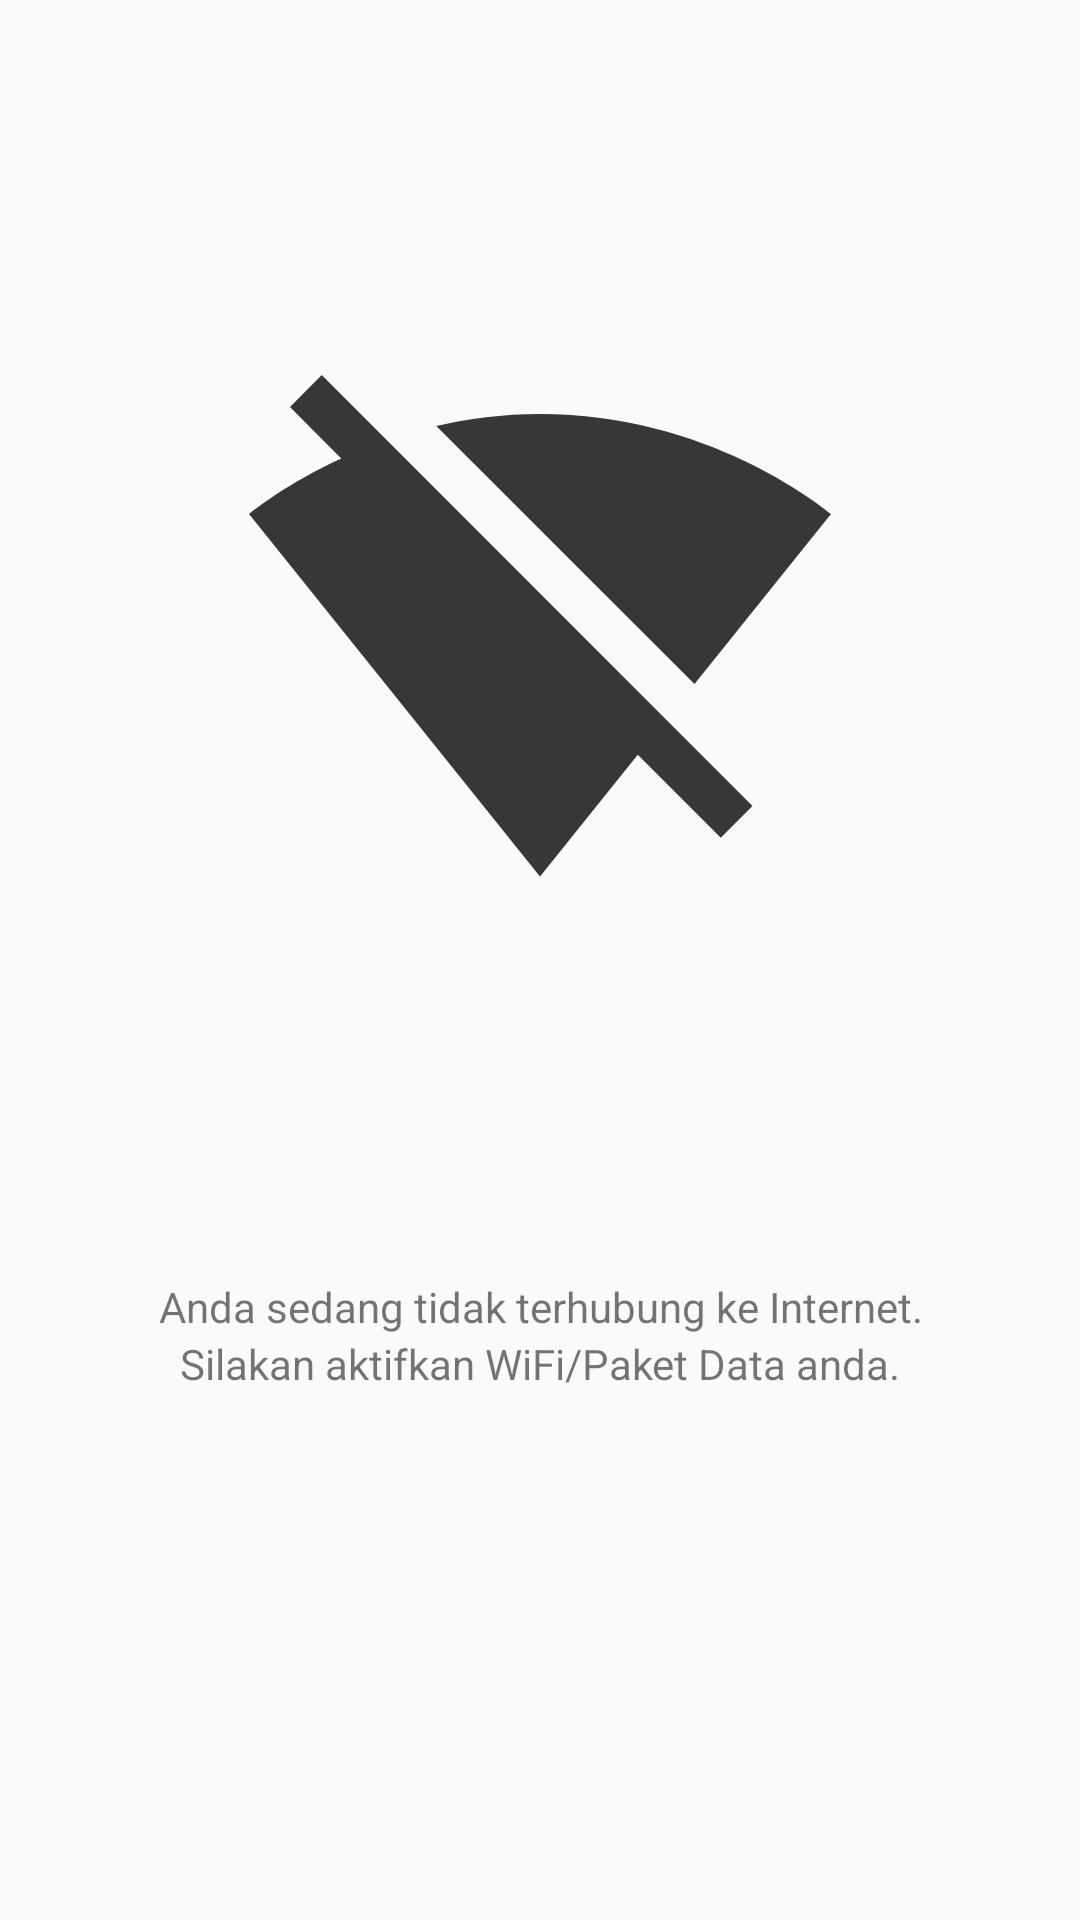

Android layout source for this screen:
<!-- AndroidManifest.xml: application theme AppTheme -->
<!-- res/layout/layout_offline.xml -->
<?xml version="1.0" encoding="utf-8"?>
<LinearLayout xmlns:android="http://schemas.android.com/apk/res/android"
    android:layout_width="match_parent"
    android:layout_height="match_parent"
    android:layout_marginStart="@dimen/activity_horizontal_margin"
    android:layout_marginEnd="@dimen/activity_horizontal_margin"
    android:orientation="vertical"
    android:weightSum="2">

    <ImageView
        android:layout_width="200dp"
        android:layout_height="250dp"
        android:src="@drawable/ic_signal_wifi_off_black_24dp"
        android:layout_weight="1"
        android:layout_gravity="center"
        />
    <TextView
        android:layout_width="match_parent"
        android:layout_height="wrap_content"
        android:text="Anda sedang tidak terhubung ke Internet."
        android:textAlignment="center"
        />
    <TextView
        android:layout_width="match_parent"
        android:layout_height="wrap_content"
        android:text="Silakan aktifkan WiFi/Paket Data anda."
        android:textAlignment="center"
        />

</LinearLayout>
<!-- resources referenced by this layout -->
<resources>
  <dimen name="activity_horizontal_margin">16dp</dimen>
  <!-- drawable ic_signal_wifi_off_black_24dp (drawable) -->
  <vector android:alpha="0.78" android:height="24dp"
      android:viewportHeight="24.0" android:viewportWidth="24.0"
      android:width="24dp" xmlns:android="http://schemas.android.com/apk/res/android">
      <path android:fillColor="#FF000000" android:pathData="M23.64,7c-0.45,-0.34 -4.93,-4 -11.64,-4 -1.5,0 -2.89,0.19 -4.15,0.48L18.18,13.8 23.64,7zM17.04,15.22L3.27,1.44 2,2.72l2.05,2.06C1.91,5.76 0.59,6.82 0.36,7l11.63,14.49 0.01,0.01 0.01,-0.01 3.9,-4.86 3.32,3.32 1.27,-1.27 -3.46,-3.46z"/>
  </vector>
  <style name="AppTheme" parent="Theme.AppCompat.Light.DarkActionBar">
          
          <item name="colorPrimary">@color/colorPrimary</item>
          <item name="colorPrimaryDark">@color/colorPrimaryDark</item>
          <item name="colorAccent">@color/colorAccent</item>
  
      </style>
  <!-- not gathered from this repository: default colours our renderer supplied (Android Studio template values) -->
  <color name="colorPrimary">#FF6200EE</color>
  <color name="colorPrimaryDark">#FF3700B3</color>
  <color name="colorAccent">#FF03DAC5</color>
</resources>
